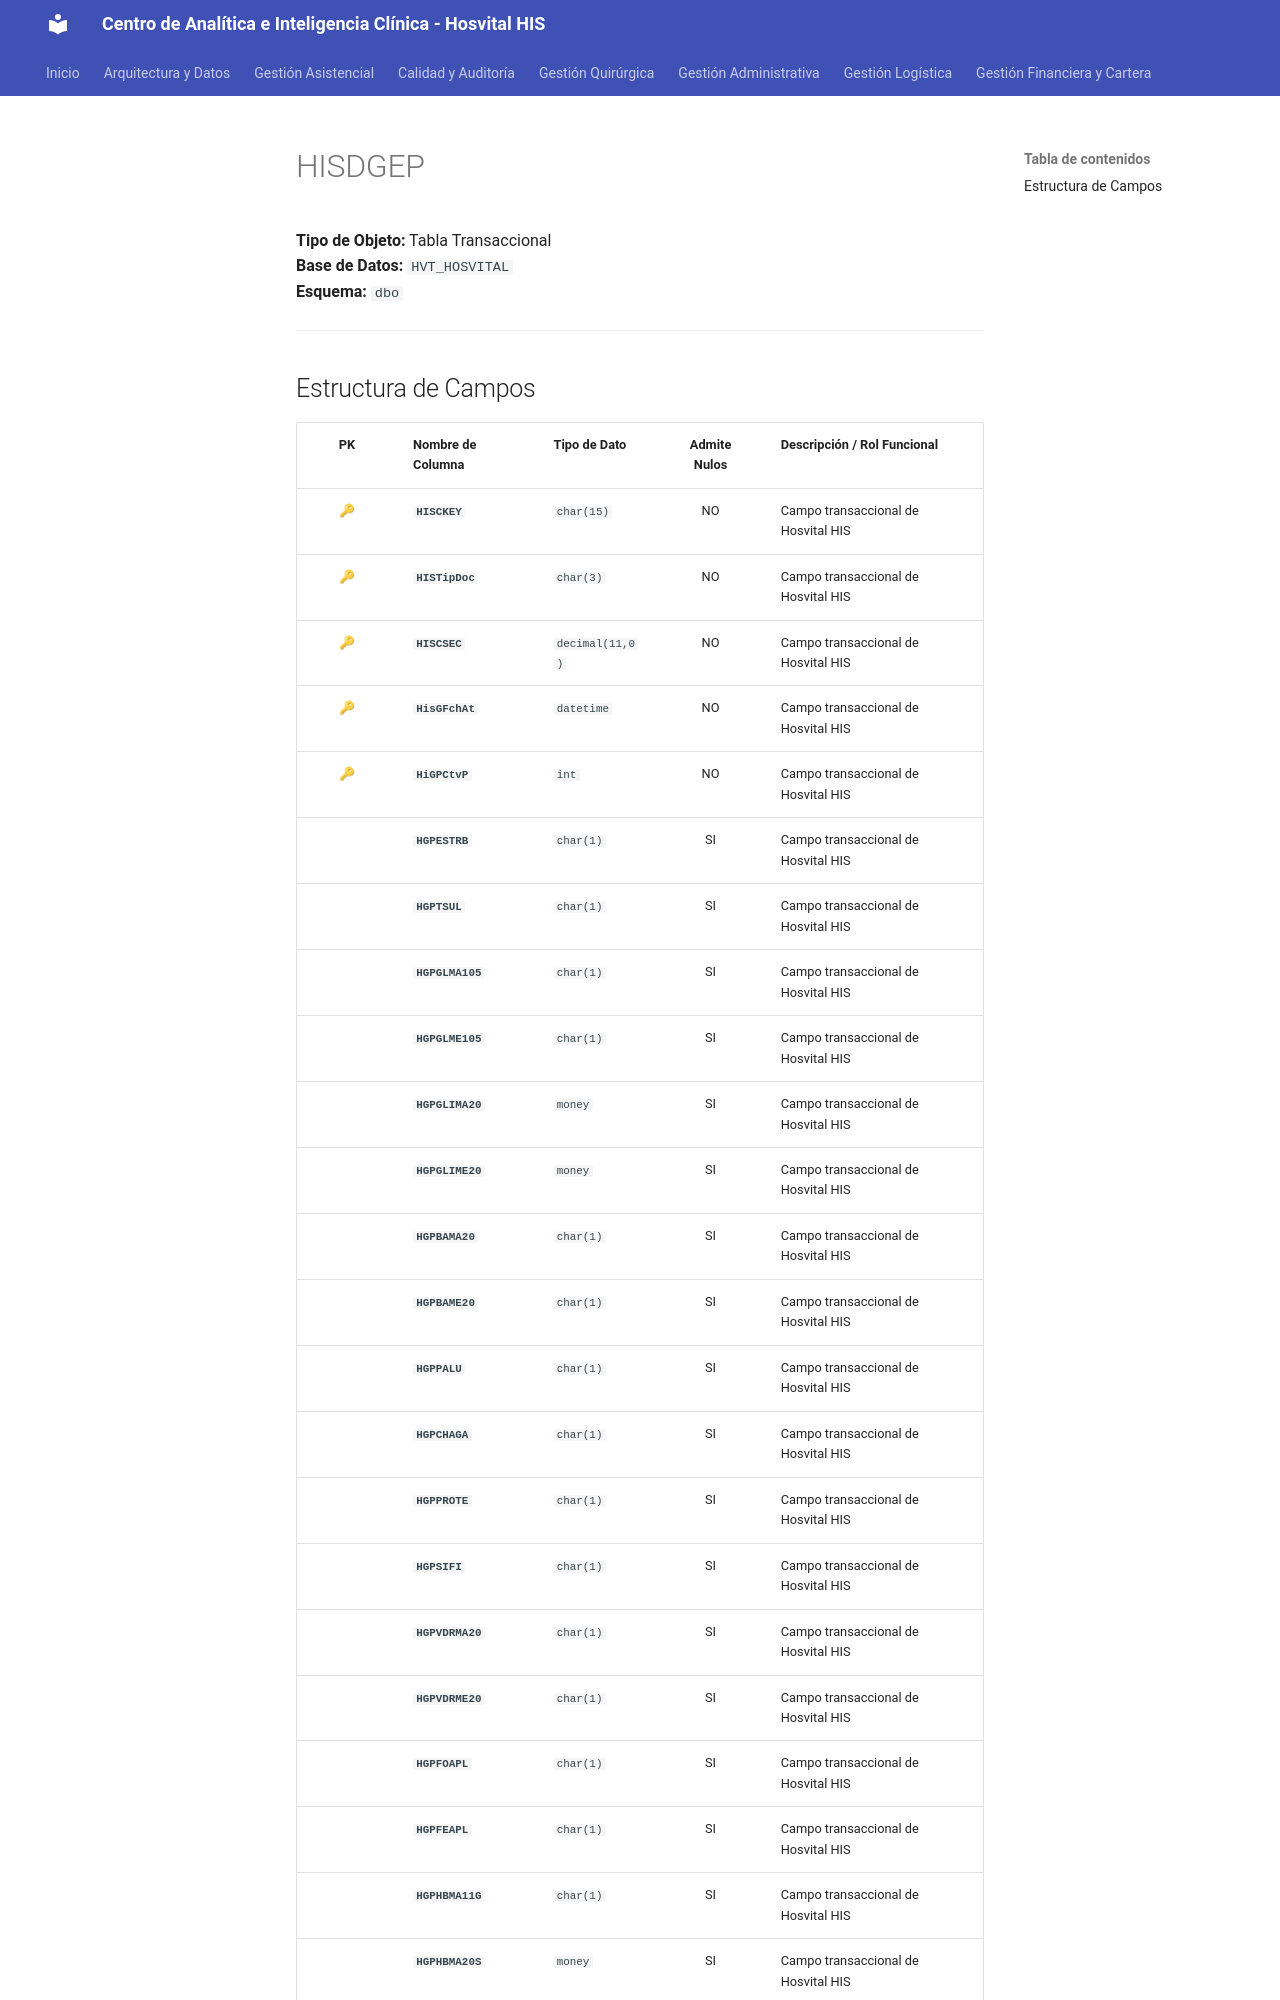

repository: SoporteSaludtech/superset-docs · page: diccionario-general/HISDGEP/index.html · generator: mkdocs

# HISDGEP

**Tipo de Objeto:** Tabla Transaccional  
**Base de Datos:** `HVT_HOSVITAL`  
**Esquema:** `dbo`

---

## Estructura de Campos

| PK | Nombre de Columna | Tipo de Dato | Admite Nulos | Descripción / Rol Funcional |
| :-: | :--- | :--- | :-: | :--- |
| 🔑 | **`HISCKEY`** | `char(15)` | NO | Campo transaccional de Hosvital HIS |
| 🔑 | **`HISTipDoc`** | `char(3)` | NO | Campo transaccional de Hosvital HIS |
| 🔑 | **`HISCSEC`** | `decimal(11,0)` | NO | Campo transaccional de Hosvital HIS |
| 🔑 | **`HisGFchAt`** | `datetime` | NO | Campo transaccional de Hosvital HIS |
| 🔑 | **`HiGPCtvP`** | `int` | NO | Campo transaccional de Hosvital HIS |
|  | **`HGPESTRB`** | `char(1)` | SI | Campo transaccional de Hosvital HIS |
|  | **`HGPTSUL`** | `char(1)` | SI | Campo transaccional de Hosvital HIS |
|  | **`HGPGLMA105`** | `char(1)` | SI | Campo transaccional de Hosvital HIS |
|  | **`HGPGLME105`** | `char(1)` | SI | Campo transaccional de Hosvital HIS |
|  | **`HGPGLIMA20`** | `money` | SI | Campo transaccional de Hosvital HIS |
|  | **`HGPGLIME20`** | `money` | SI | Campo transaccional de Hosvital HIS |
|  | **`HGPBAMA20`** | `char(1)` | SI | Campo transaccional de Hosvital HIS |
|  | **`HGPBAME20`** | `char(1)` | SI | Campo transaccional de Hosvital HIS |
|  | **`HGPPALU`** | `char(1)` | SI | Campo transaccional de Hosvital HIS |
|  | **`HGPCHAGA`** | `char(1)` | SI | Campo transaccional de Hosvital HIS |
|  | **`HGPPROTE`** | `char(1)` | SI | Campo transaccional de Hosvital HIS |
|  | **`HGPSIFI`** | `char(1)` | SI | Campo transaccional de Hosvital HIS |
|  | **`HGPVDRMA20`** | `char(1)` | SI | Campo transaccional de Hosvital HIS |
|  | **`HGPVDRME20`** | `char(1)` | SI | Campo transaccional de Hosvital HIS |
|  | **`HGPFOAPL`** | `char(1)` | SI | Campo transaccional de Hosvital HIS |
|  | **`HGPFEAPL`** | `char(1)` | SI | Campo transaccional de Hosvital HIS |
|  | **`HGPHBMA11G`** | `char(1)` | SI | Campo transaccional de Hosvital HIS |
|  | **`HGPHBMA20S`** | `money` | SI | Campo transaccional de Hosvital HIS |
|  | **`HGPHBME11G`** | `char(1)` | SI | Campo transaccional de Hosvital HIS |
|  | **`HGPHBME20S
